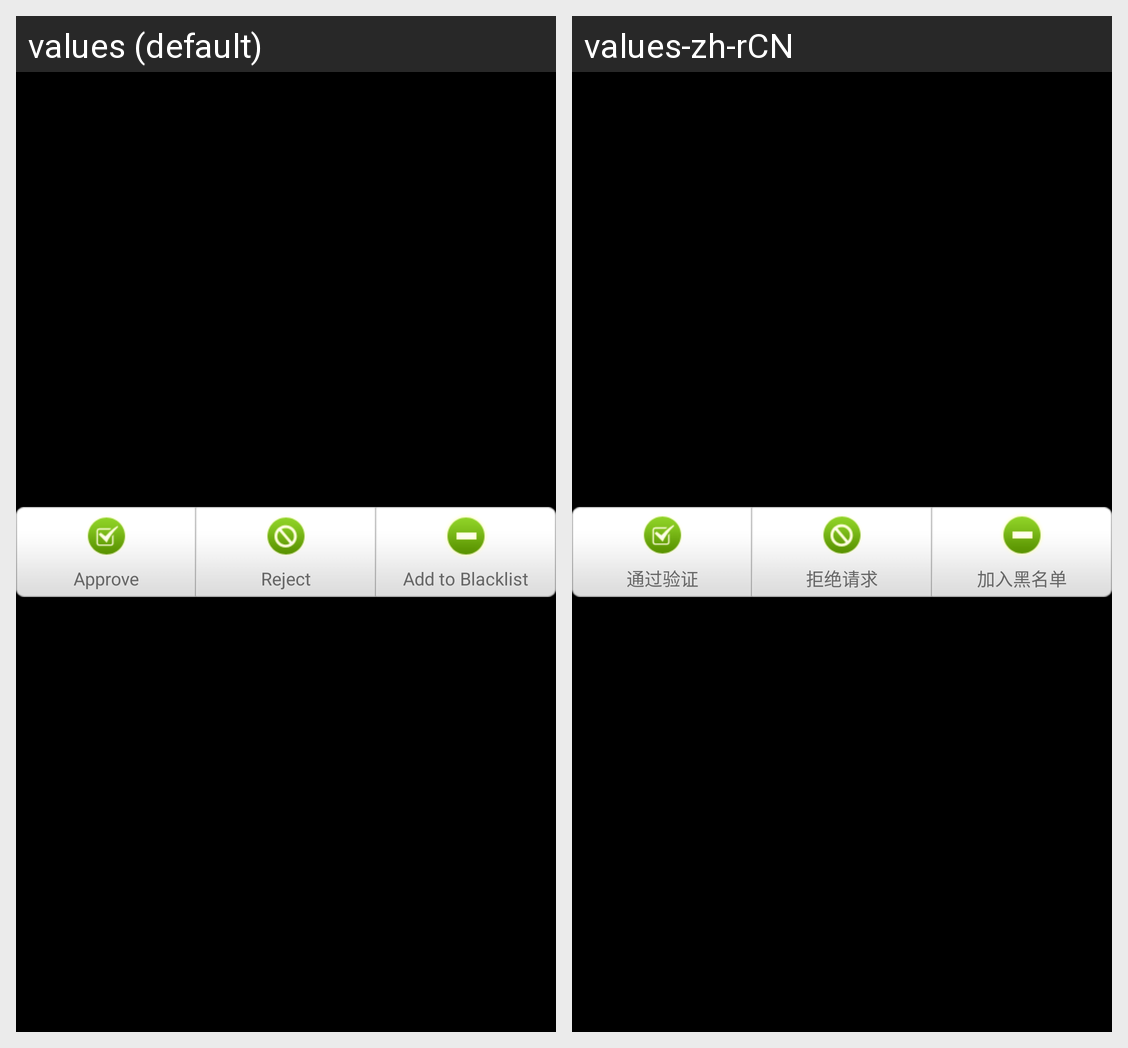

The Android screen above is rendered under two locales of the same app. Produce the string resources it draws, with the default and per-locale values.
Android screen res/layout/component_friendmanage_button_list.xml rendered under 2 locales, left to right: values (default), values-zh-rCN. Device: Nexus 5 (rendered at 1080×1920; each locale shown at half size, 540×960, under a caption strip naming it); theme android:Theme.NoTitleBar.
Strings drawn on this screen, with the default value and each locale's value (text and hints the layout hard-codes, and strings that could not be matched under every locale, appear in the picture but are not listed):

manager_agree
  values: Approve
  values-zh-rCN: 通过验证

manager_refuse
  values: Reject
  values-zh-rCN: 拒绝请求

join_blacklist
  values: Add to Blacklist
  values-zh-rCN: 加入黑名单
